Photos from the image-classification dataset "Dataset" in the GitHub repository ragavpn/WELD_DETECTION. Its 6 classes are: burn through, excess penetration, gas hole, lack of fusion, multiple pores, no anomaly.

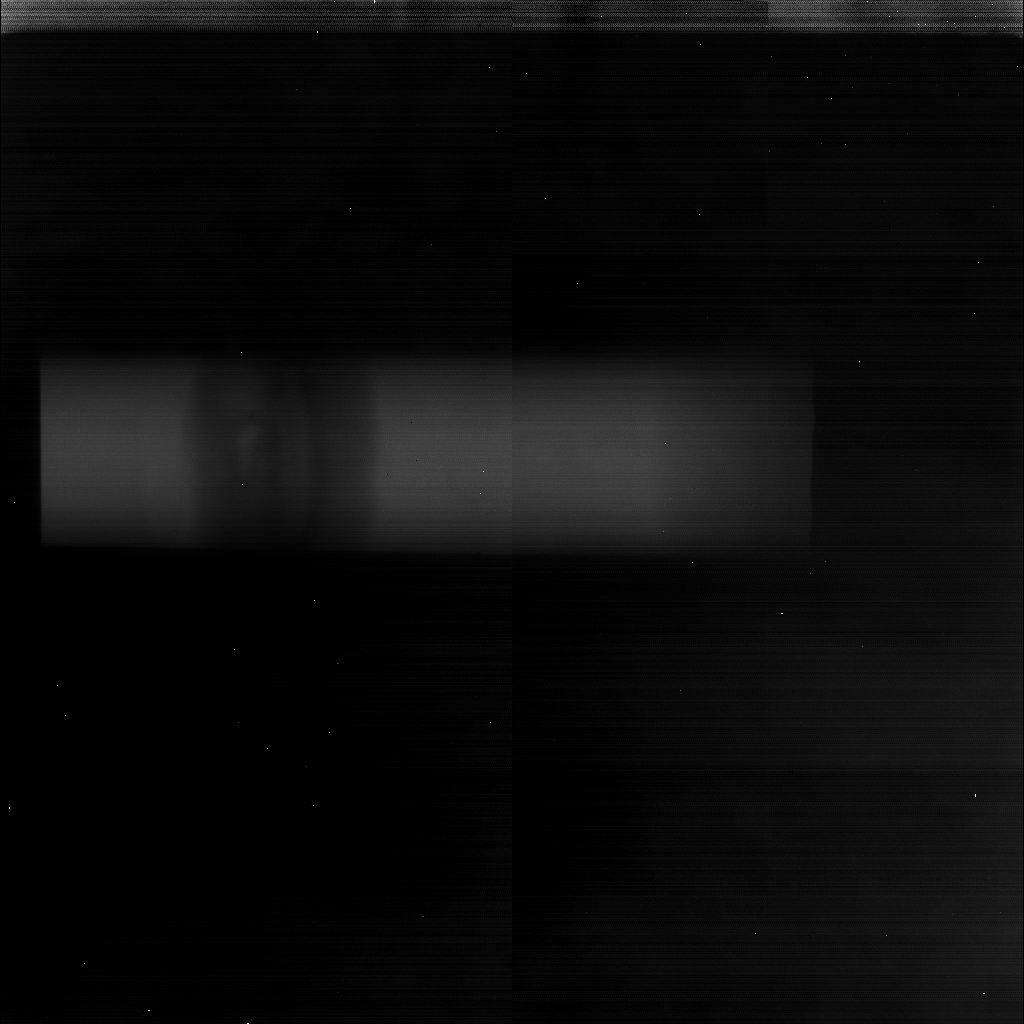
Label: lack of fusion

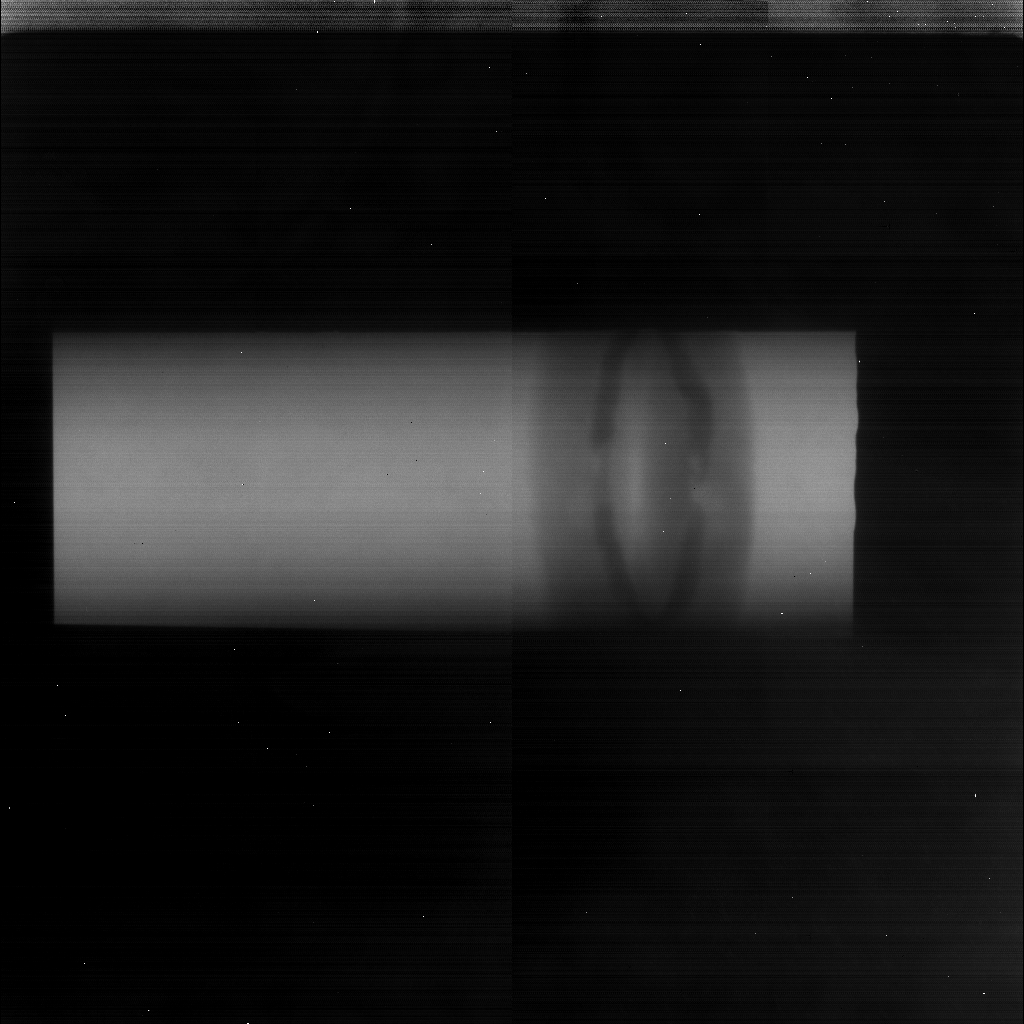
Label: multiple pores

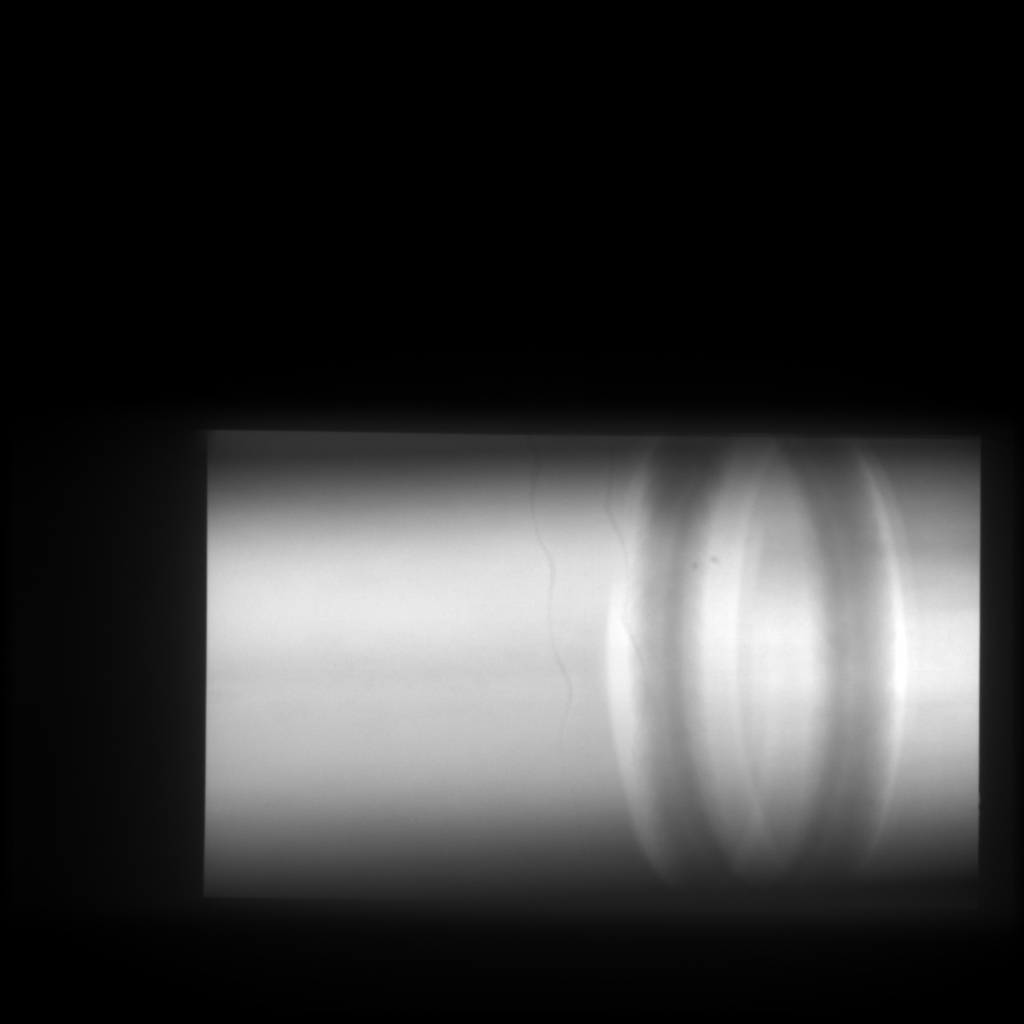
Label: no anomaly

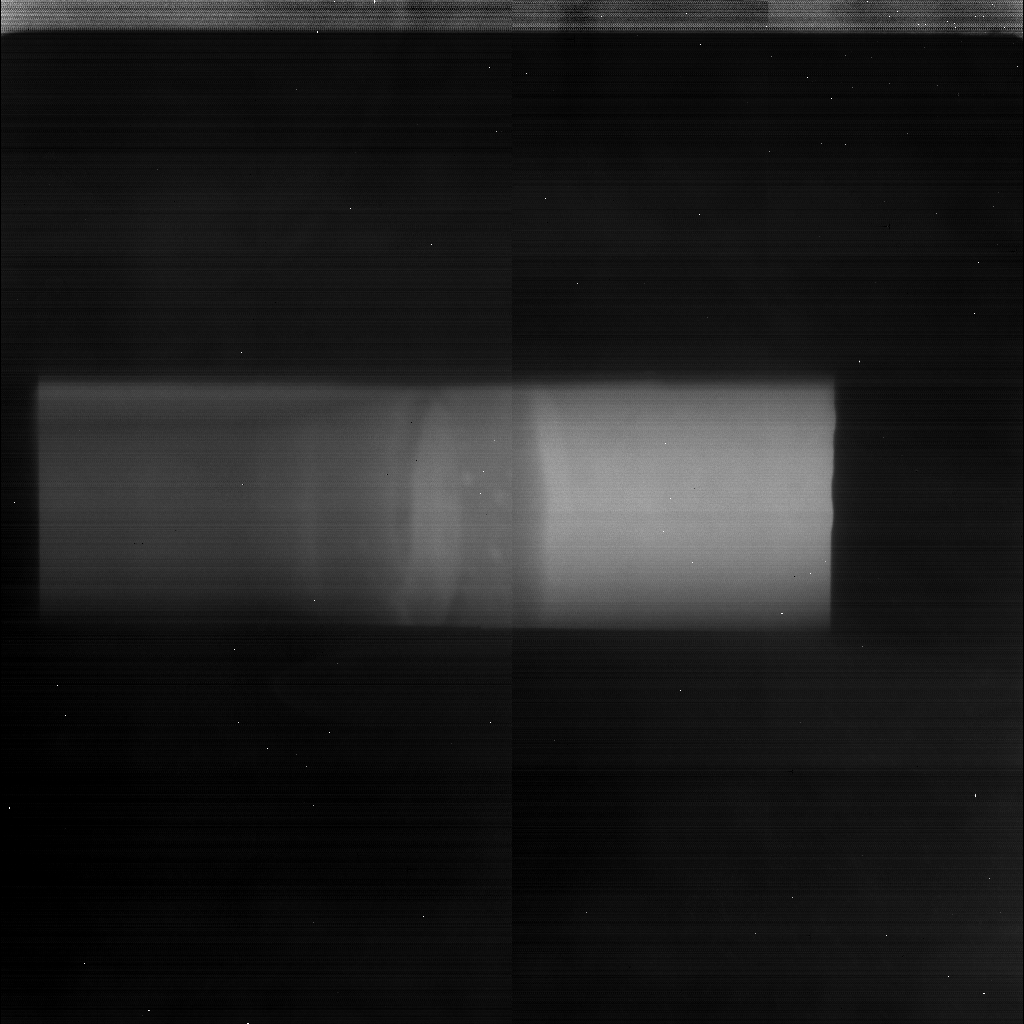
Label: multiple pores

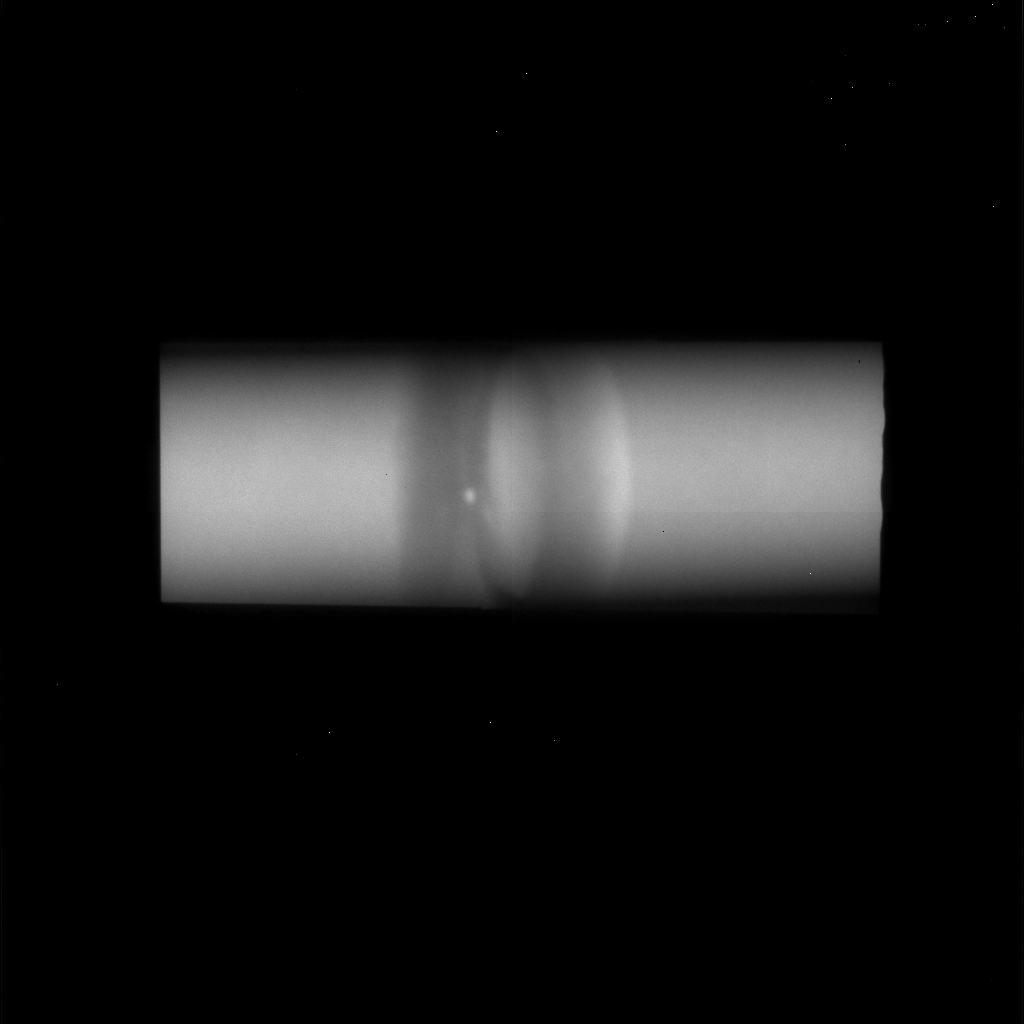
Label: gas hole

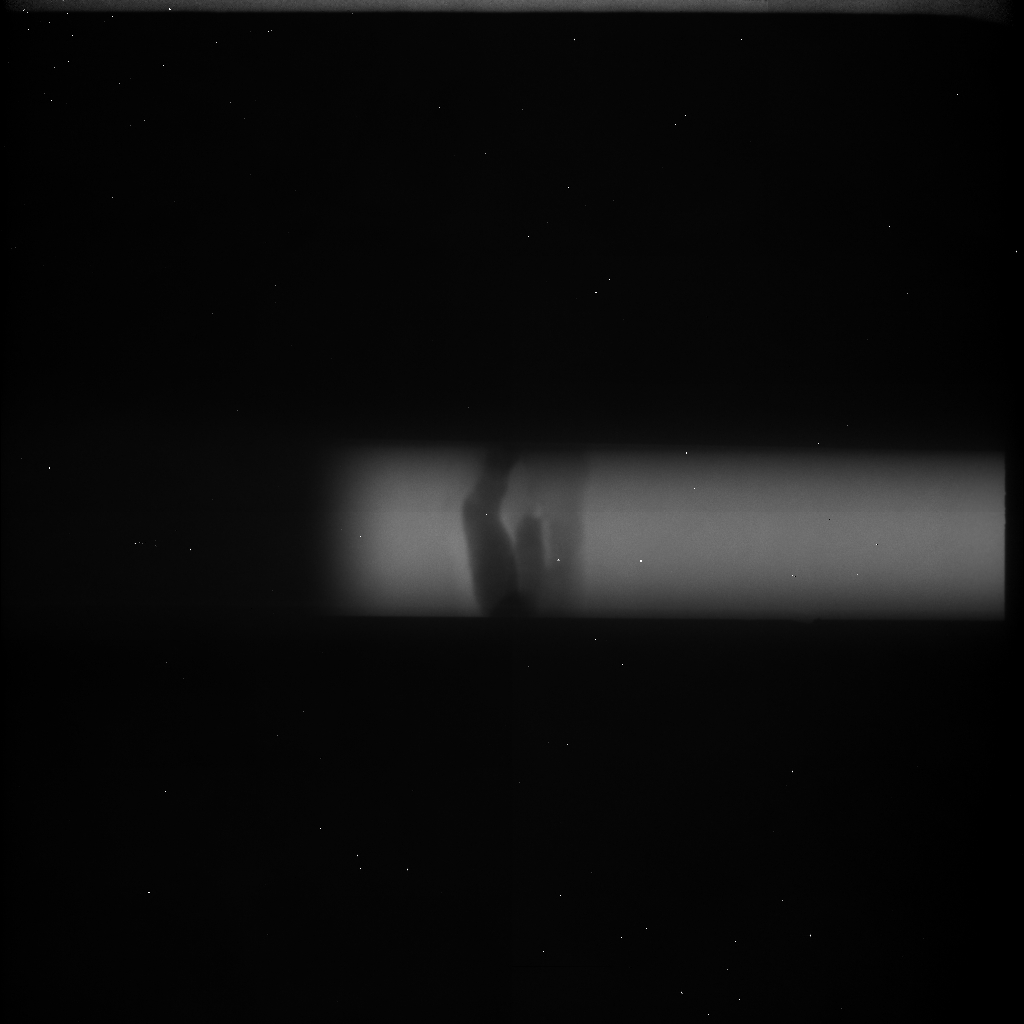
Label: excess penetration
